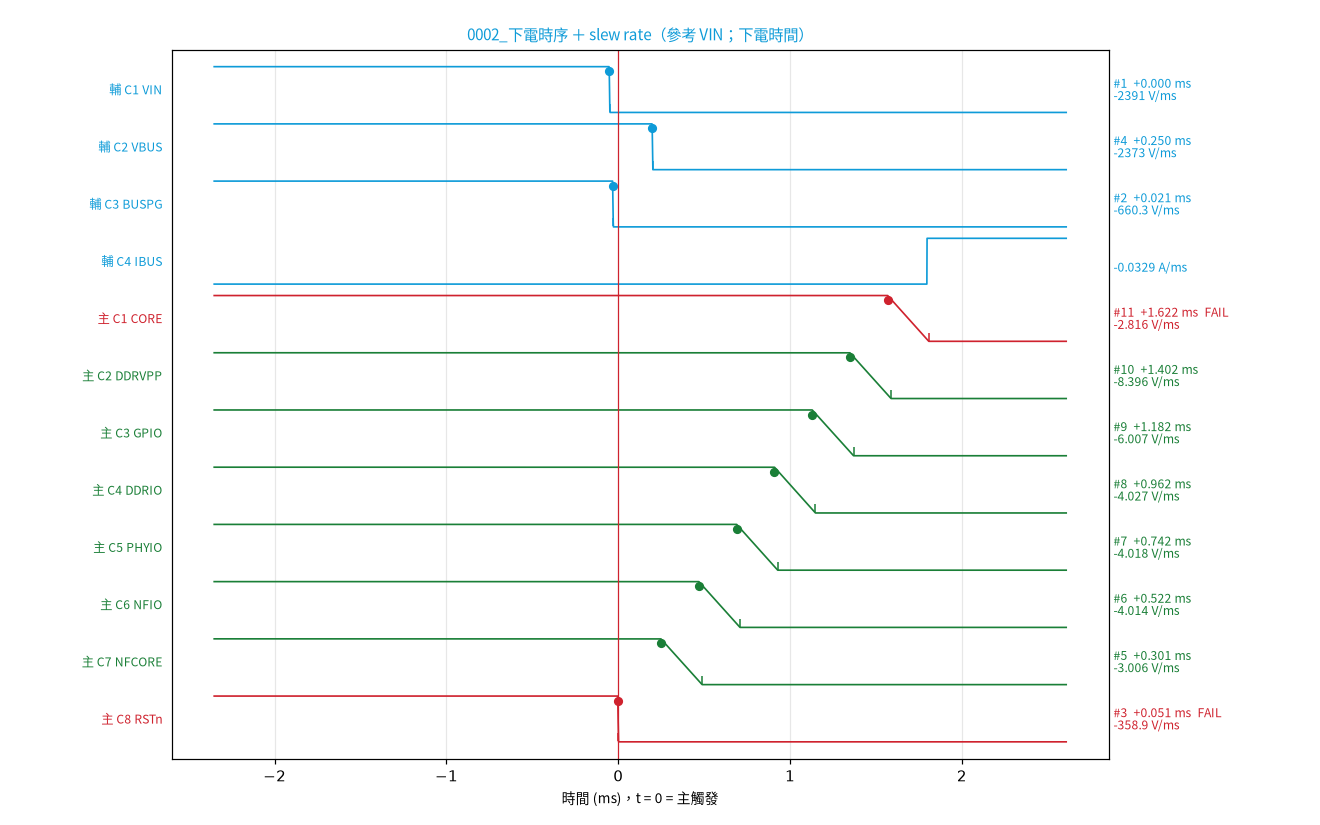

Data behind this chart, as committed beside it:
# 下電時序；參考 rail = VIN；下電時間 = 高門檻穿越（邏輯訊號 =…
方向, 順序, 示波器, CH, rail, 類型, 標稱, 門檻低, 門檻高, t 低 ms, t 高 ms, 上 / 下電時間 ms, 上升 / 下降 ms, slew rate, 延遲 ms（對參考）, 下限 ms, 上限 ms, 判定, 峰值, 備註
下電, 1, 輔 6104B, C1, VIN, 電源, 12, 1.2 V, 10.8 V, -0.049, -0.053, -0.053, 0.004, -2391 V/ms, 0.000, , , , , 
下電, 4, 輔 6104B, C2, VBUS, 電源, 12, 1.2 V, 10.8 V, 0.201, 0.197, 0.197, 0.004, -2373 V/ms, 0.250, , , , , 
下電, 2, 輔 6104B, C3, BUSPG, 邏輯, 3.3, 0.33 V, 2.97 V, -0.029, -0.033, -0.032, 0.004, -660.3 V/ms, 0.021, , , , , 
下電, , 輔 6104B, C4, IBUS, 電流, , 0.01501 A, 0.135 A, 1.797, -1.852, , 3.649, -0.0329 A/ms, , , , , , 電流：起始 0.15 A
下電, 11, 主 8208HD, C1, CORE, 電源, 0.84, 0.084 V, 0.756 V, 1.807, 1.568, 1.568, 0.239, -2.816 V/ms, 1.622, -4, -2, FAIL, , 
下電, 10, 主 8208HD, C2, DDRVPP, 電源, 2.5, 0.25 V, 2.25 V, 1.587, 1.348, 1.348, 0.238, -8.396 V/ms, 1.402, , , , , 
下電, 9, 主 8208HD, C3, GPIO, 電源, 1.8, 0.18 V, 1.62 V, 1.369, 1.129, 1.129, 0.240, -6.007 V/ms, 1.182, , , , , 
下電, 8, 主 8208HD, C4, DDRIO, 電源, 1.2, 0.12 V, 1.08 V, 1.147, 0.909, 0.909, 0.238, -4.027 V/ms, 0.962, , , , , 
下電, 7, 主 8208HD, C5, PHYIO, 電源, 1.2, 0.12 V, 1.08 V, 0.928, 0.689, 0.689, 0.239, -4.018 V/ms, 0.742, , , , , 
下電, 6, 主 8208HD, C6, NFIO, 電源, 1.2, 0.12 V, 1.08 V, 0.708, 0.469, 0.469, 0.239, -4.014 V/ms, 0.522, , , , , 
下電, 5, 主 8208HD, C7, NFCORE, 電源, 0.9, 0.09 V, 0.81 V, 0.488, 0.248, 0.248, 0.240, -3.006 V/ms, 0.301, , , , , 
下電, 3, 主 8208HD, C8, RSTn, 邏輯, 1.8, 0.18 V, 1.62 V, 0.001, -0.003, -0.002, 0.004, -358.9 V/ms, 0.051, -6, -3, FAIL, , 
